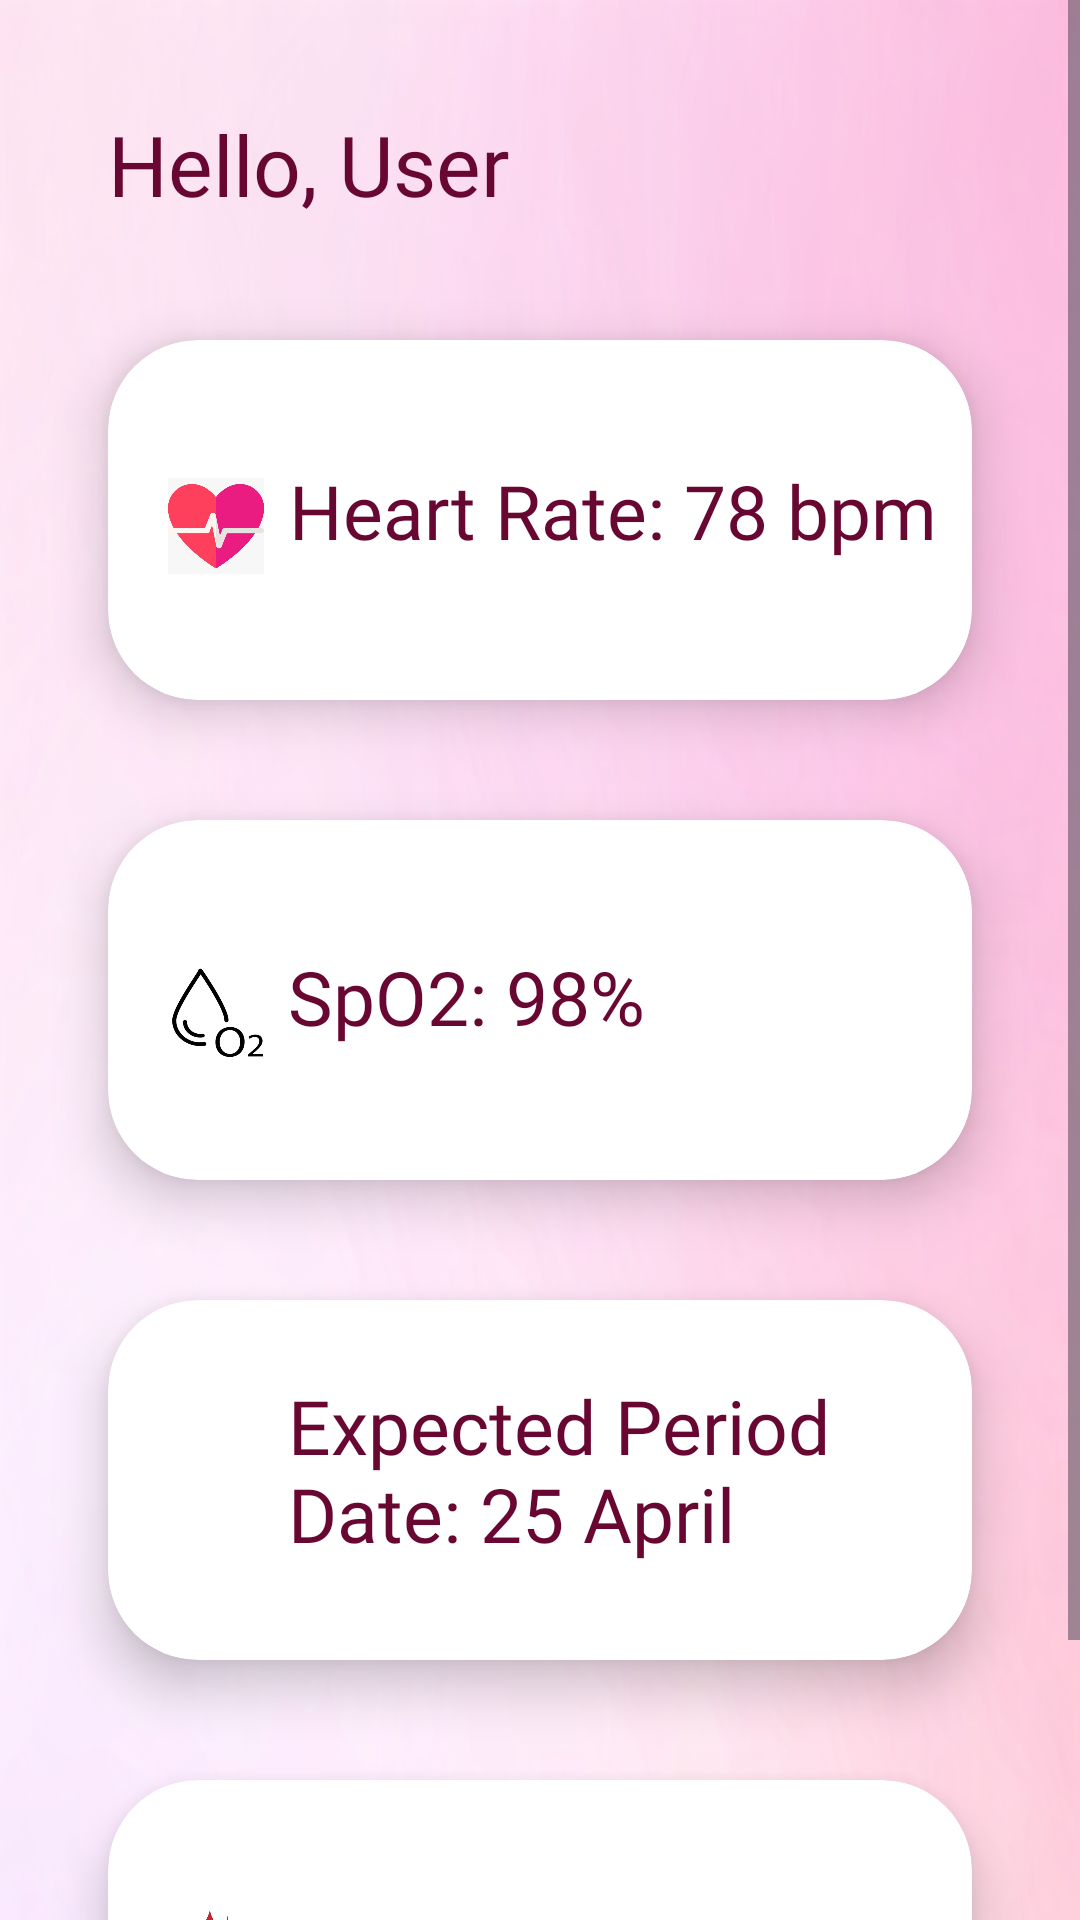

Layout XML and referenced resources for this Android screen:
<!-- AndroidManifest.xml: application theme Theme.Vardaan -->
<!-- res/layout/fragment_home.xml -->
<?xml version="1.0" encoding="utf-8"?>
<ScrollView xmlns:android="http://schemas.android.com/apk/res/android"
    android:layout_width="match_parent"
    android:layout_height="match_parent"
    xmlns:app="http://schemas.android.com/apk/res-auto"
    android:fitsSystemWindows="true"
    android:background="@drawable/pink">

    <LinearLayout
        android:layout_width="match_parent"
        android:layout_height="wrap_content"
        android:orientation="vertical"
        android:padding="16dp">

        
        <TextView
            android:layout_height="wrap_content"
            android:layout_width="wrap_content"
            android:text="Hello, User"
            android:textSize="28sp"
            android:textColor="#680732"
            android:fontFamily="@font/poppins_bold"
            android:layout_margin="20dp"
            android:layout_marginBottom="16dp"/>

        
        <androidx.cardview.widget.CardView
            android:layout_width="match_parent"
            android:layout_height="120dp"
            android:layout_marginBottom="10dp"
            android:padding="12dp"
            app:cardCornerRadius="30dp"
            android:layout_marginTop="30dp"
            app:cardElevation="10dp"
            android:layout_margin="20dp">
<ImageView
    android:layout_width="32dp"
    android:layout_height="32dp"
    android:background="@drawable/img_1"

    android:layout_marginLeft="20dp"
    android:layout_marginTop="46dp">

</ImageView>
            <TextView
                android:layout_height="wrap_content"
                android:layout_width="wrap_content"
                android:text="Heart Rate: 78 bpm"
                android:gravity="center"
                android:fontFamily="@font/poppins_bold"
                android:textColor="#680732"
                android:layout_marginTop="40dp"
                android:layout_marginLeft="60dp"
                android:textSize="25sp"/>
        </androidx.cardview.widget.CardView>

        
        <androidx.cardview.widget.CardView
            android:layout_width="match_parent"
            android:layout_height="120dp"
            android:layout_marginBottom="10dp"
            android:layout_margin="20dp"
            app:cardCornerRadius="30dp"
            app:cardElevation="10dp"
            android:padding="12dp">

            <ImageView
                android:layout_width="33dp"
                android:layout_height="33dp"
                android:background="@drawable/spo2"
                android:layout_marginLeft="20dp"

                android:layout_marginTop="46dp">

            </ImageView>

            <TextView
                android:layout_height="wrap_content"
                android:layout_width="wrap_content"
                android:text="SpO2: 98%"
                android:layout_marginTop="42dp"
                android:textColor="#680732"
                android:fontFamily="@font/poppins_bold"
                android:layout_marginLeft="60dp"
                android:textSize="25dp"/>
        </androidx.cardview.widget.CardView>

        
        <androidx.cardview.widget.CardView
            android:layout_width="match_parent"
            android:layout_height="120dp"
            android:layout_marginBottom="10dp"
            app:cardCornerRadius="30dp"
            android:layout_margin="20dp"
            app:cardElevation="10dp"
            android:padding="12dp">

            <ImageView
                android:layout_width="32dp"
                android:layout_height="32dp"
                android:background="@drawable/baseline_calendar_month_24"

                android:layout_marginLeft="17dp"
                android:layout_marginTop="43dp">

            </ImageView>

            <TextView
                android:layout_height="wrap_content"
                android:layout_width="wrap_content"
                android:text="Expected Period Date: 25 April"
                android:layout_marginTop="25dp"
                android:layout_marginLeft="60dp"
                android:fontFamily="@font/poppins_bold"
                android:textColor="#680732"
                android:textSize="25sp"/>
        </androidx.cardview.widget.CardView>

        <androidx.cardview.widget.CardView
            android:layout_width="match_parent"
            android:layout_height="120dp"
            android:layout_marginBottom="10dp"
            app:cardCornerRadius="30dp"
            android:layout_margin="20dp"
            app:cardElevation="10dp"
            android:padding="12dp">

            <ImageView
                android:layout_width="40dp"
                android:layout_height="40dp"
                android:background="@drawable/pcos"
                android:layout_marginLeft="20dp"
                android:layout_marginTop="40dp">

            </ImageView>

            <TextView
                android:layout_height="wrap_content"
                android:layout_width="wrap_content"
                android:text="PCOS RISK: Medium"
                android:layout_marginTop="40dp"
                android:textColor="#680732"
                android:layout_marginLeft="60dp"
                android:fontFamily="@font/poppins_bold"
                android:textSize="25sp"/>
        </androidx.cardview.widget.CardView>

    </LinearLayout>

</ScrollView>
<!-- resources referenced by this layout -->
<resources>
  <!-- drawable img_1: png bitmap (drawable, 84915 bytes) -->
  <!-- drawable pcos: jpeg bitmap (drawable, 18128 bytes) -->
  <!-- drawable pink: png bitmap (drawable, 516474 bytes) -->
  <!-- drawable spo2: jpeg bitmap (drawable, 18452 bytes) -->
  <style name="Theme.Vardaan" parent="Base.Theme.Vardaan" />
  <style name="Base.Theme.Vardaan" parent="Theme.Material3.DayNight.NoActionBar">
          
          
      </style>
</resources>
